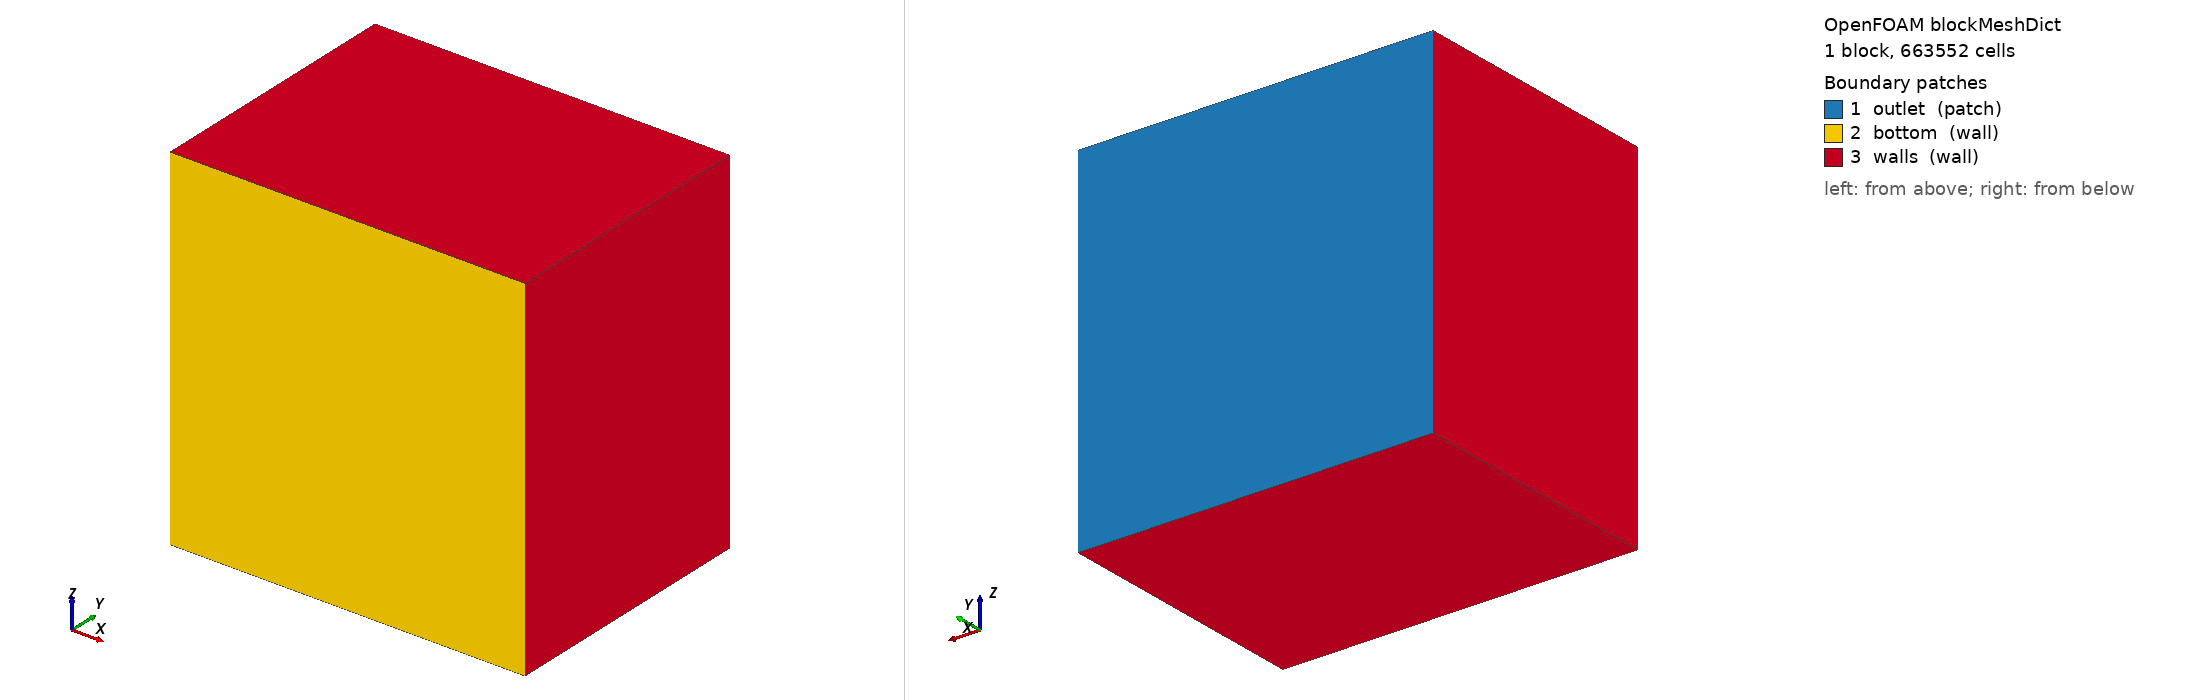

OpenFOAM case: the mesh blockMesh builds from blockMeshDict, 1 block(s), 663552 cells. Boundary patches (legend numbers): 1 outlet (patch), 2 bottom (wall), 3 walls (wall). Left view from above one corner, right view from below the opposite corner. Boundary conditions: 0 field file(s) under 0/; 0 of 3 drawn patches have an entry in a shipped field file.

=== system/blockMeshDict ===
/*--------------------------------*- C++ -*----------------------------------*\
| =========                 |                                                 |
| \\      /  F ield         | OpenFOAM: The Open Source CFD Toolbox           |
|  \\    /   O peration     | Version:  v2412                                 |
|   \\  /    A nd           | Website:  www.openfoam.com                      |
|    \\/     M anipulation  |                                                 |
\*---------------------------------------------------------------------------*/
FoamFile
{
    version     2.0;
    format      ascii;
    class       dictionary;
    object      blockMeshDict;
}
// * * * * * * * * * * * * * * * * * * * * * * * * * * * * * * * * * * * * * //

// All vertices given in millimetres; scaled to metres below.
scale   0.001;

// Domain: 32 mm (x) x 24 mm (y, vertical) x 32 mm (z), 1 mm cells.
vertices
(
    (  0  0  0 )   // 0
    ( 32  0  0 )   // 1
    ( 32 24  0 )   // 2
    (  0 24  0 )   // 3
    (  0  0 32 )   // 4
    ( 32  0 32 )   // 5
    ( 32 24 32 )   // 6
    (  0 24 32 )   // 7
);

blocks
(
    hex (0 1 2 3 4 5 6 7) (96 72 96) simpleGrading (1 1 1)   // 3x refined: 1 mm -> 1/3 mm cells
);

edges
(
);

boundary
(
    outlet                  // top face (carved into nozzle + outlet later)
    {
        type patch;
        faces ( (3 2 6 7) );
    }
    bottom                  // y = 0 (chip backside + fluid floor after split)
    {
        type wall;
        faces ( (0 1 5 4) );
    }
    walls                   // four vertical side walls
    {
        type wall;
        faces
        (
            (0 3 7 4)       // x = 0
            (1 2 6 5)       // x = 32 mm
            (0 1 2 3)       // z = 0
            (4 5 6 7)       // z = 32 mm
        );
    }
);

mergePatchPairs
(
);

// ************************************************************************* //


=== system/controlDict ===
/*--------------------------------*- C++ -*----------------------------------*\
| =========                 |                                                 |
| \\      /  F ield         | OpenFOAM: The Open Source CFD Toolbox           |
|  \\    /   O peration     | Version:  2412                                  |
|   \\  /    A nd           | Website:  www.openfoam.com                      |
|    \\/     M anipulation  |                                                 |
\*---------------------------------------------------------------------------*/
// * * * * * * * * * * * * * * * * * * * * * * * * * * * * * * * * * * * * * //
FoamFile
{
    version         2;
    format          ascii;
    class           dictionary;
    object          controlDict;
}

application     chtMultiRegionInterFoam;

startFrom       latestTime;

startTime       0;

stopAt          endTime;

endTime         0.5;

deltaT          1e-05;

writeControl    adjustable;

writeInterval   0.02;

purgeWrite      0;

writeFormat     binary;

writePrecision  8;

writeCompression off;

timeFormat      general;

timePrecision   6;

runTimeModifiable yes;

adjustTimeStep  yes;

maxCo           0.5;

maxAlphaCo      0.5;

maxDeltaT       0.001;

functions
{
    chipTemperature
    {
        type            volFieldValue;
        libs            ( fieldFunctionObjects );
        region          chip;
        fields          ( T );
        operation       max;
        regionType      all;
        writeFields     false;
        writeControl    timeStep;
        writeInterval   20;
        log             true;
    }
    heatSinkTemperature
    {
        type            volFieldValue;
        libs            ( fieldFunctionObjects );
        region          heatSink;
        fields          ( T );
        operation       volAverage;
        regionType      all;
        writeFields     false;
        writeControl    timeStep;
        writeInterval   20;
        log             true;
    }
}


// ************************************************************************* //
